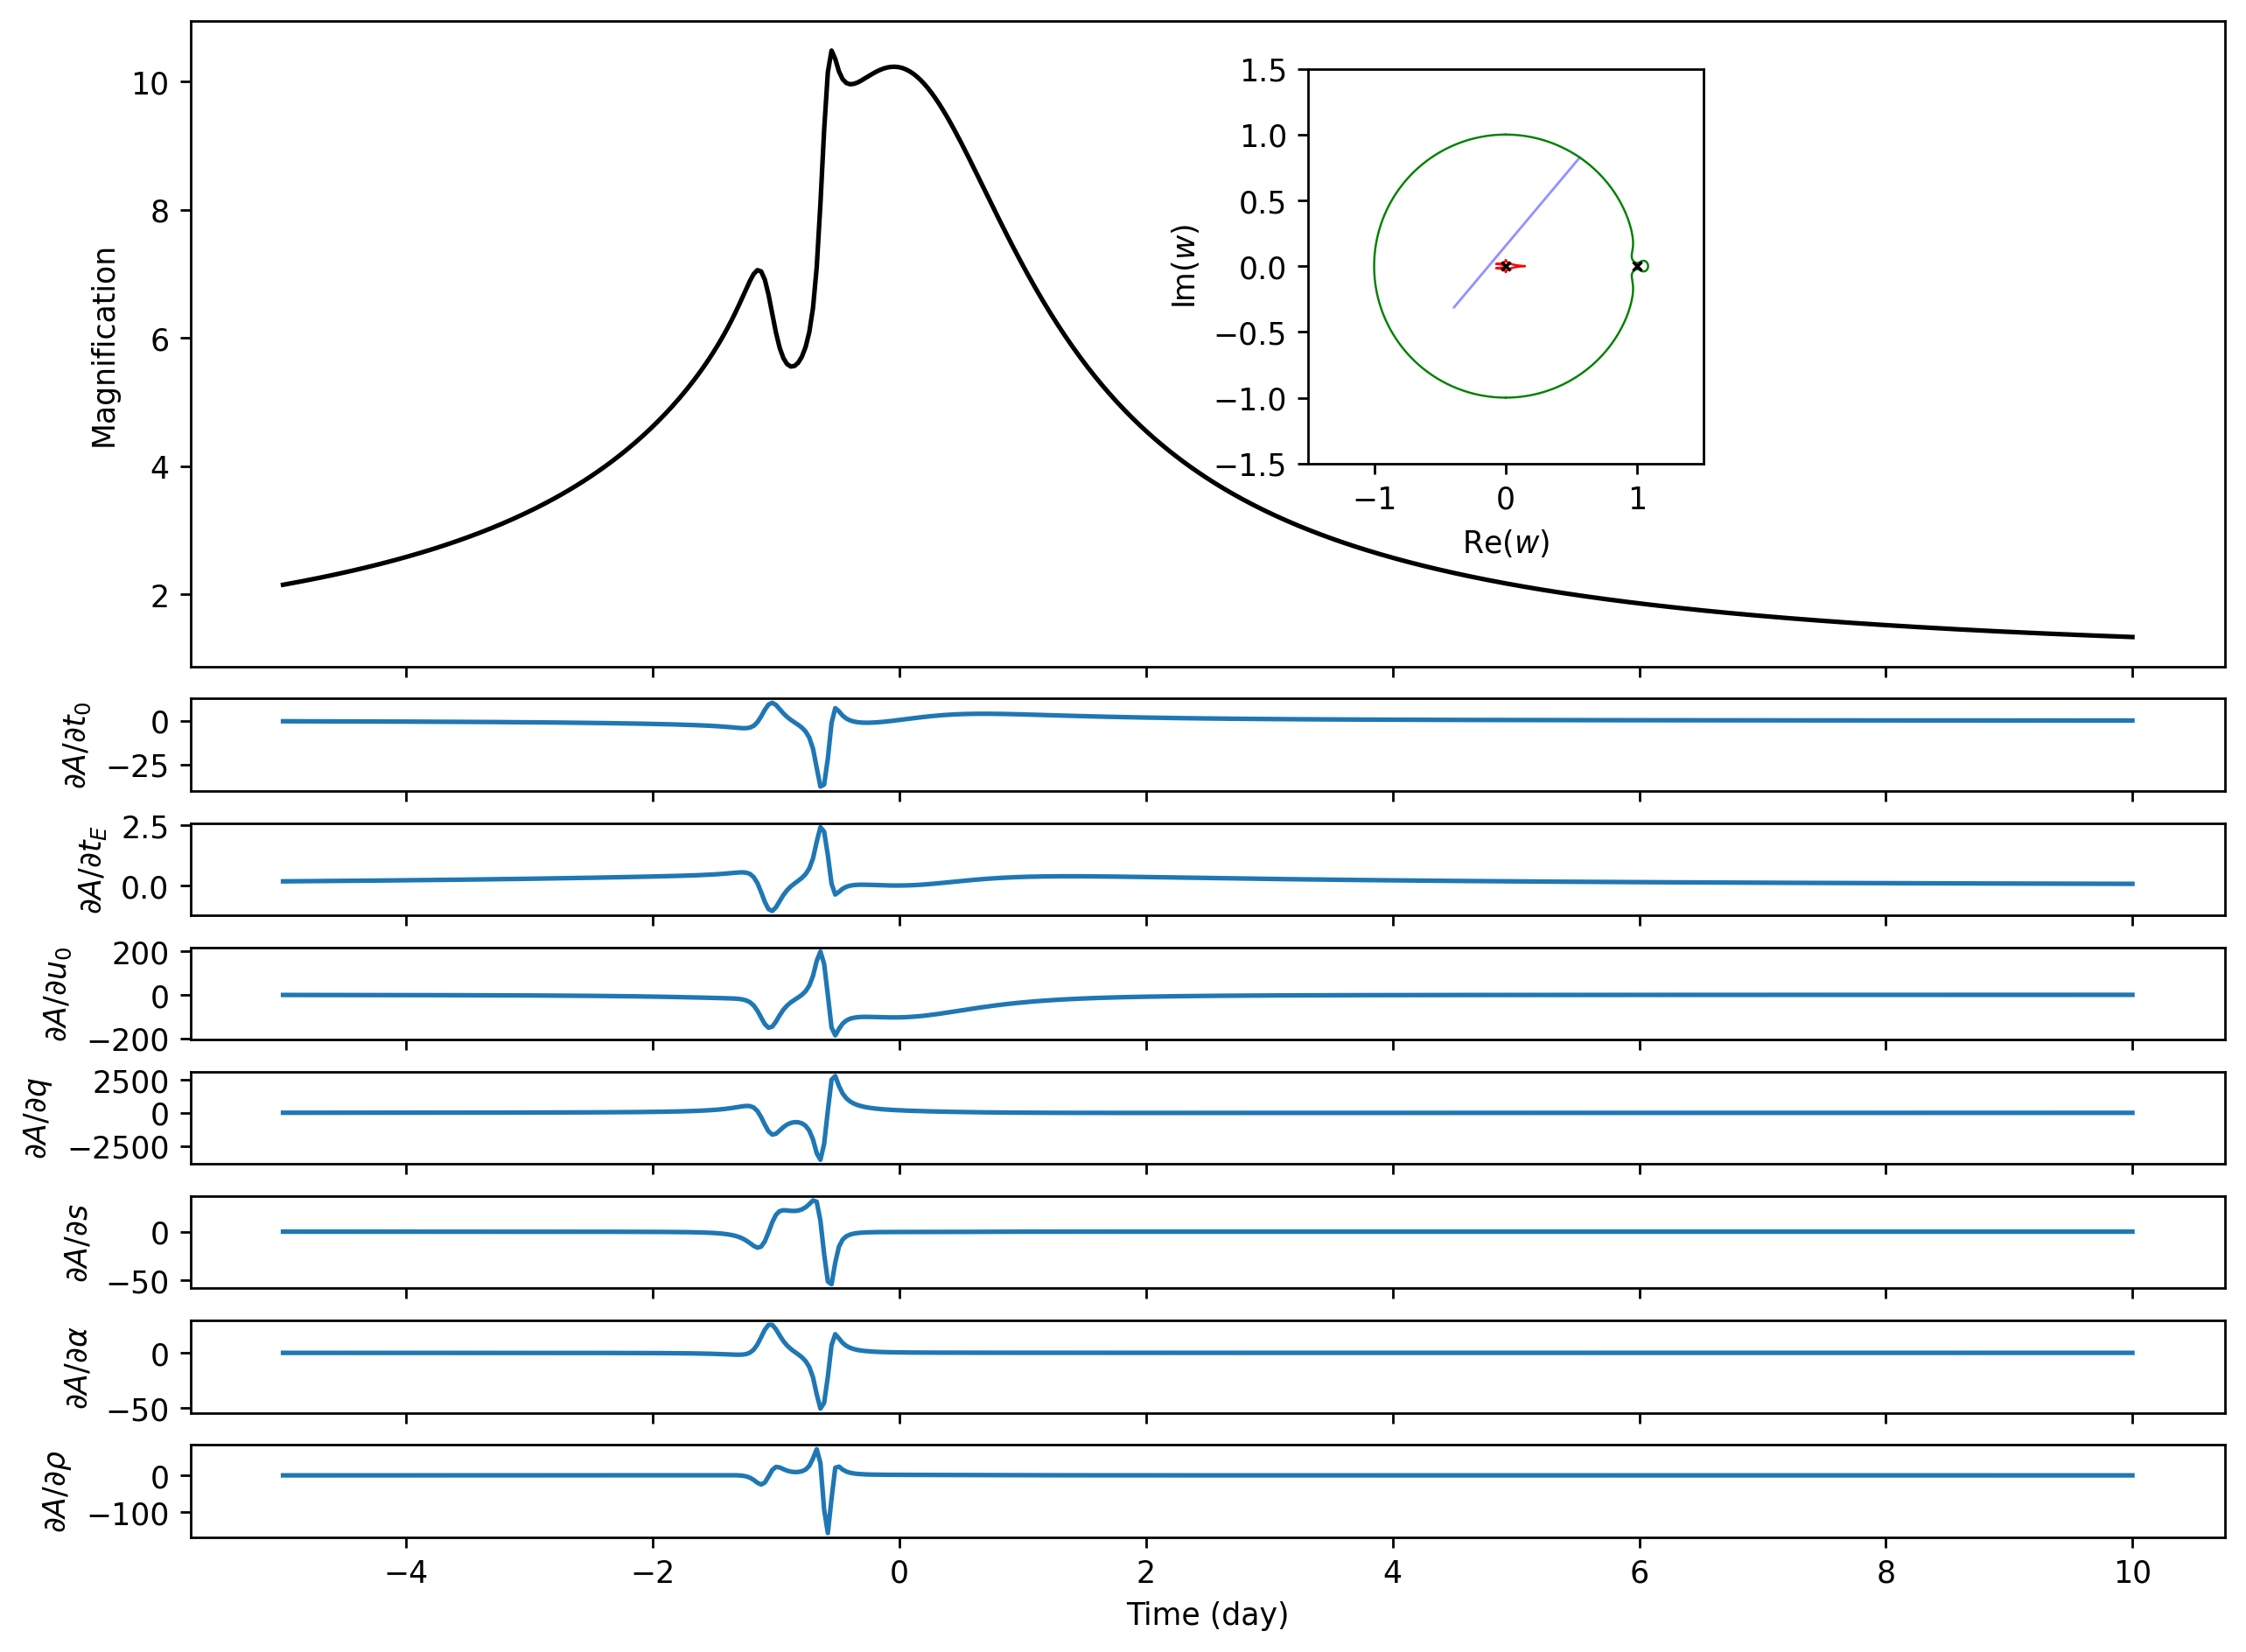

Reproduce this figure in Python.
"""Binary/triple CPU counterparts of the GPU limb-darkened Jacobian examples."""

import argparse
from pathlib import Path

import jax

jax.config.update("jax_enable_x64", True)

import jax.numpy as jnp
import matplotlib

matplotlib.use("Agg")
import matplotlib.pyplot as plt
from matplotlib.collections import PatchCollection
from mpl_toolkits.axes_grid1.inset_locator import inset_axes
import numpy as np

from microjax.inverse_ray import mag_binary, mag_triple
from microjax.point_source import critical_and_caustic_curves

PARAMETER_NAMES = ("t0", "tE", "u0", "q", "s", "alpha", "rho", "q3", "r3", "psi")
PARAMETER_LABELS = (r"t_0", r"t_E", r"u_0", "q", "s", r"\alpha", r"\rho", r"q_3", r"r_3", r"\psi")


def trajectory(params, times):
    t0, t_e, u0, _, _, alpha, _ = params[:7]
    tau = (times - t0) / t_e
    return (-u0 * jnp.sin(alpha) + tau * jnp.cos(alpha)) + 1j * (u0 * jnp.cos(alpha) + tau * jnp.sin(alpha))


def save_plot(output, times, values, jacobian, params, *, u1=0.5):
    """Match the corresponding GPU example's panels and lens/trajectory inset."""
    _, _, _, q, s, _, rho = params[:7]
    triple = params.size == 10
    lens_parameters = dict(q=q, s=s)
    if triple:
        lens_parameters.update(q3=params[7], r3=params[8], psi=params[9])
    positions = np.asarray(trajectory(params, times))
    critical, caustic = critical_and_caustic_curves(
        npts=1000 if triple else 500, nlenses=3 if triple else 2, **lens_parameters
    )
    fig, axes = plt.subplots(
        params.size + 1,
        1,
        figsize=(12, 13) if triple else (12, 9),
        sharex=True,
        gridspec_kw={"height_ratios": [8] + [1.2] * 10 if triple else [7] + [1] * 7},
    )
    axes[0].plot(times, values, color="black")
    axes[0].set_ylabel("Magnification")
    if triple:
        axes[0].set_title(rf"Linear limb darkening: $u_1={u1:g}$ (held fixed)")
    inset = inset_axes(
        axes[0],
        width="70%" if triple else "68%",
        height="70%" if triple else "68%",
        bbox_transform=axes[0].transAxes,
        bbox_to_anchor=(0.05, 0.05, 0.9, 0.9) if triple else (0.06, 0.05, 0.9, 0.9),
    )
    for curve in caustic:
        inset.plot(np.asarray(curve.real), np.asarray(curve.imag), color="red", lw=0.7)
    for curve in critical:
        inset.plot(np.asarray(curve.real), np.asarray(curve.imag), color="green", lw=0.7)
    circles = [plt.Circle((w.real, w.imag), radius=rho, fill=False) for w in positions]
    inset.add_collection(
        PatchCollection(circles, match_original=True, alpha=0.05 if triple else 0.08, edgecolor="blue", linewidth=0.5)
    )
    inset.plot(-q / (1 + q) * s, 0.0, "x", color="black", ms=3)
    inset.plot(1 / (1 + q) * s, 0.0, "x", color="black", ms=3)
    if triple:
        third = params[8] * np.exp(1j * params[9]) + 0.5 * s * (1 - q) / (1 + q)
        inset.plot(third.real, third.imag, "x", color="black", ms=3)
    inset.set(xlabel=r"$\mathrm{Re}(w)$", ylabel=r"$\mathrm{Im}(w)$", xlim=(-1.5, 1.5), ylim=(-1.5, 1.5))
    inset.set_aspect("equal")
    for index, label in enumerate(PARAMETER_LABELS[: params.size]):
        axes[index + 1].plot(times, jacobian[:, index])
        alignment = dict(rotation=0, ha="right", va="center") if triple else {}
        axes[index + 1].set_ylabel(r"$\partial A / \partial " + label + "$", **alignment)
    axes[-1].set_xlabel("Time (day)")
    fig.savefig(output, dpi=250, bbox_inches="tight")
    plt.close(fig)


def main():
    parser = argparse.ArgumentParser(description=__doc__)
    parser.add_argument("--lens", choices=("binary", "triple"), default="binary")
    triple = parser.parse_args().lens == "triple"
    with jax.default_device(jax.devices("cpu")[0]):
        # Match each GPU limb-darkened example's event and observation times.
        params = (
            [0.0, 10.0, 0.1, 0.1, 1.1, np.deg2rad(50.0), 0.01, 0.01, np.abs(0.3 + 1.2j), np.angle(0.3 + 1.2j)]
            if triple
            else [0.0, 10.0, 0.1, 0.001, 1.0, np.deg2rad(50.0), 0.005]
        )
        params = jnp.asarray(params)
        times = jnp.linspace(-5.0, 10.0, 1000 if triple else 500)
        u1 = 0.5  # Fixed; the example differentiates physical and trajectory parameters.

        def light_curve(p):
            if triple:
                values = mag_triple(
                    trajectory(p, times), p[6], s=p[4], q=p[3], q3=p[7], r3=p[8], psi=p[9], u1=u1, backend="cpu"
                )
            else:
                values = mag_binary(trajectory(p, times), p[6], s=p[4], q=p[3], u1=u1, backend="cpu")
            # Keep the value as auxiliary data to obtain A and its Jacobian together.
            return values, values

        jacobian, values = jax.jit(jax.jacfwd(light_curve, has_aux=True))(params)
        times, values, jacobian, params = map(np.asarray, (times, values, jacobian, params))

    if not (np.isfinite(values).all() and np.isfinite(jacobian).all()):
        raise RuntimeError("The example produced non-finite values or derivatives.")

    output = Path(__file__).resolve().parents[2] / "results" / "cpu" / "example"
    if triple:
        output /= "triple"
    output.mkdir(parents=True, exist_ok=True)
    np.savetxt(
        output / "lightcurve.csv",
        np.column_stack((times, values)),
        delimiter=",",
        header="time,magnification",
        comments="",
    )

    np.save(output / "jacobian_forward.npy", jacobian)
    save_plot(output / "lightcurve.png", times, values, jacobian, params, u1=u1)
    print(f"Saved lightcurve.png, lightcurve.csv and jacobian_forward.npy to {output}")


if __name__ == "__main__":
    main()
